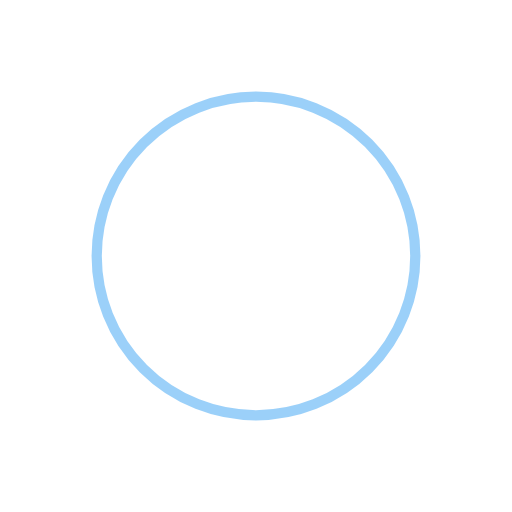
t = 0.00 s
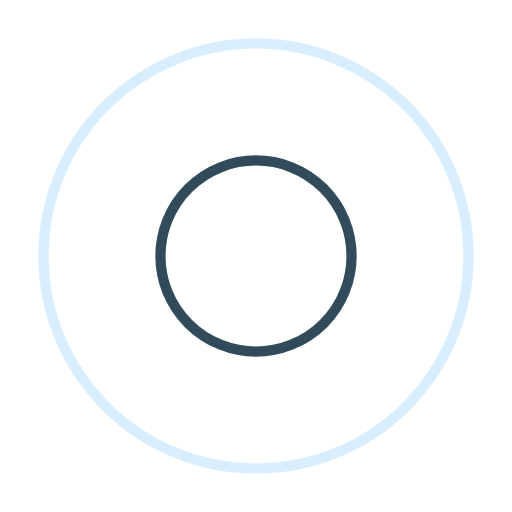
t = 0.25 s
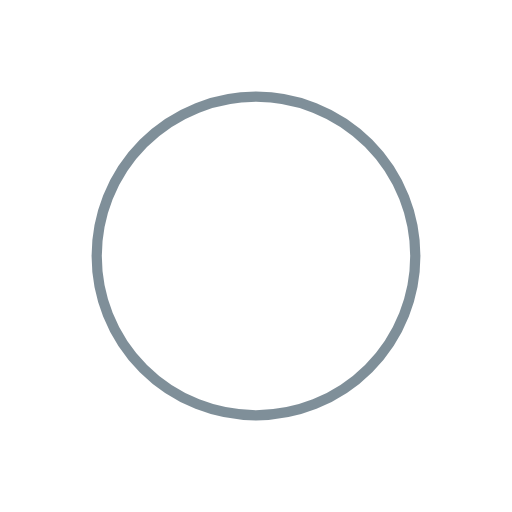
t = 0.50 s
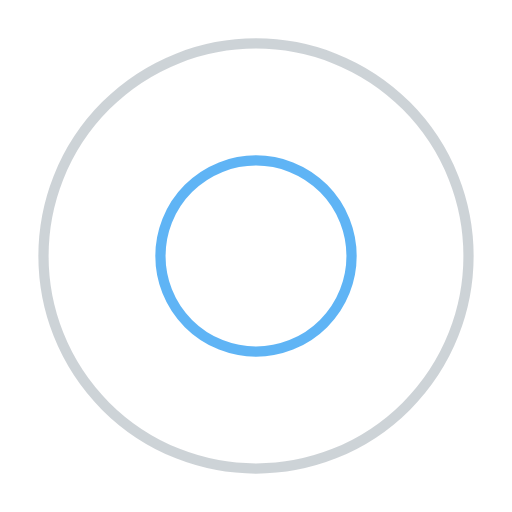
t = 0.75 s

The animated SVG that drew these frames (rendered in a browser with its animation timeline set to each time). Animation: 4 SMIL elements (animate=4); one cycle of 1.00 s, repeats indefinitely.

<?xml version="1.0" encoding="utf-8"?>
<svg xmlns="http://www.w3.org/2000/svg"
	 style="margin: auto; display: block; shape-rendering: auto;" width="192px"
	 height="192px" viewBox="0 0 100 100" preserveAspectRatio="xMidYMid">
	<circle cx="50" cy="50" r="45.82" fill="none" stroke="#38a2f3" stroke-width="2">
		<animate attributeName="r" repeatCount="indefinite" dur="1s" values="0;48" keyTimes="0;1"
				 keySplines="0 0.2 0.8 1" calcMode="spline" begin="-0.5s"></animate>
		<animate attributeName="opacity" repeatCount="indefinite" dur="1s" values="1;0" keyTimes="0;1"
				 keySplines="0.2 0 0.8 1" calcMode="spline" begin="-0.5s"></animate>
	</circle>
	<circle cx="50" cy="50" r="25.4442" fill="none" stroke="#001f33" stroke-width="2">
		<animate attributeName="r" repeatCount="indefinite" dur="1s" values="0;48" keyTimes="0;1"
				 keySplines="0 0.2 0.8 1" calcMode="spline"></animate>
		<animate attributeName="opacity" repeatCount="indefinite" dur="1s" values="1;0" keyTimes="0;1"
				 keySplines="0.2 0 0.8 1" calcMode="spline"></animate>
	</circle>
</svg>
